Run: headless pygame with SDL's dummy video driver; simulated clock (each Clock.tick advances the game by its frame time, no real sleeping); random seed 0; keys injected as events and as key.get_pressed() state; mouse plan: one left click at the window centre at the start of phase 2, then a move to the lower-right quarter at the start of phase 3.
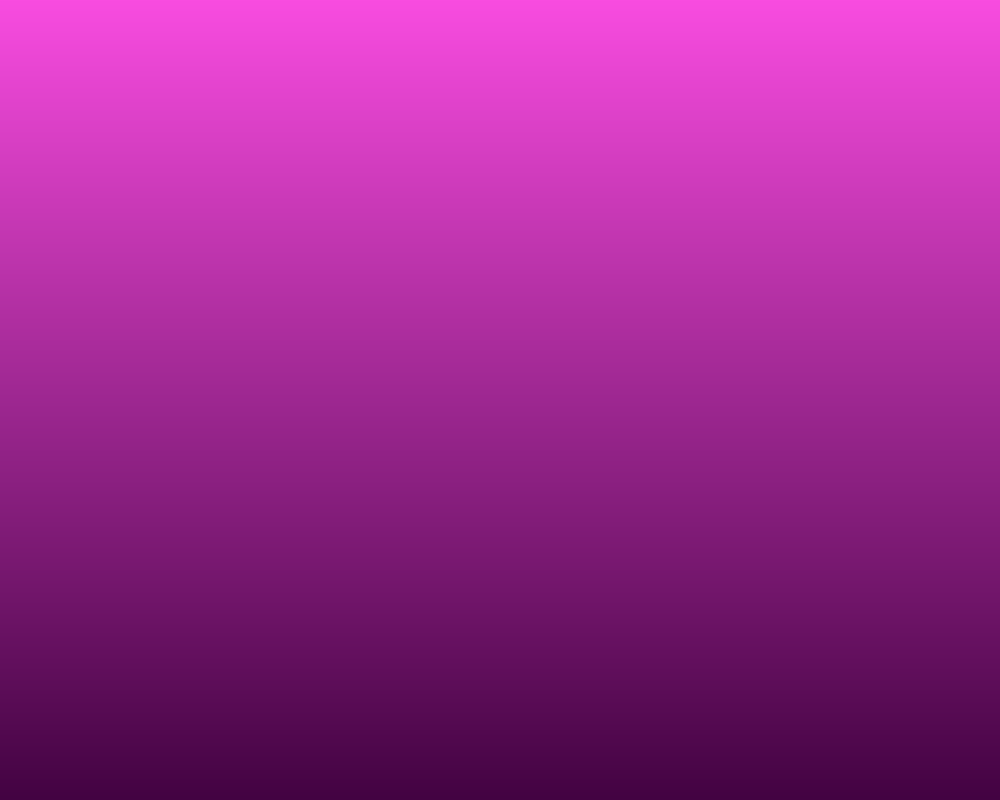
Frame 1 of 4 · flips 1–60 · no input
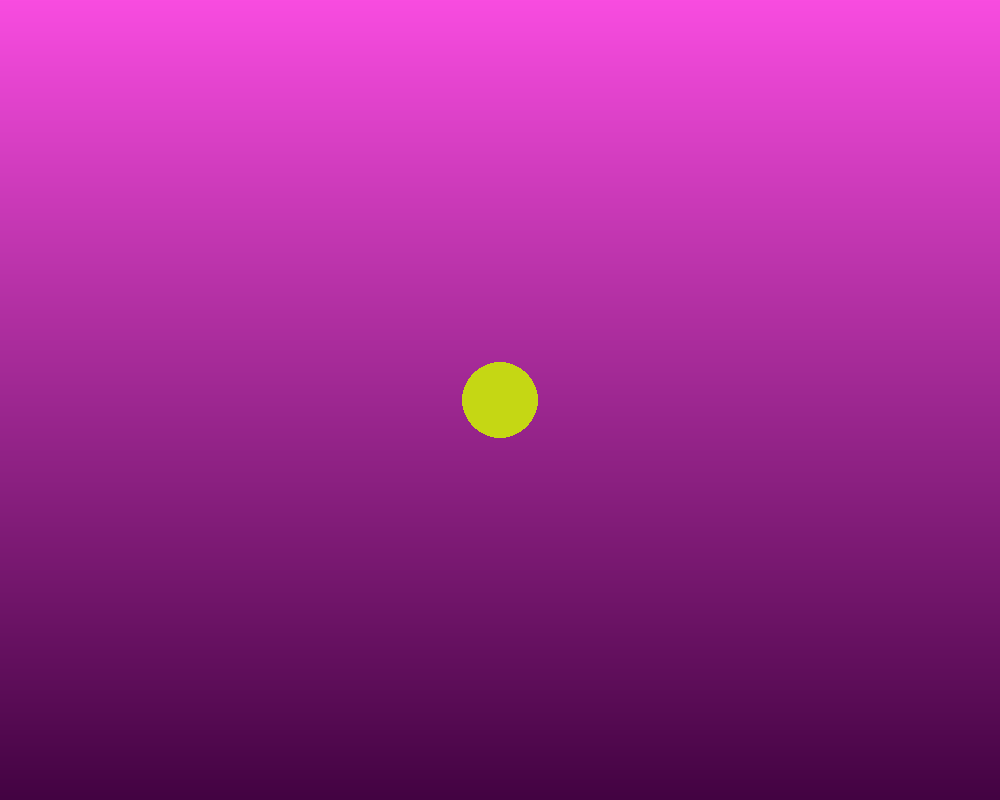
Frame 2 of 4 · flips 61–180 · clicked the window centre · tapped SPACE, RETURN · held RIGHT (→), D
Frame 3 of 4 · flips 181–300 · moved the mouse to the lower-right quarter · held DOWN (↓), S · screen unchanged from frame 2, image omitted
Frame 4 of 4 · flips 301–420 · held LEFT (←), A, UP (↑), W · screen unchanged from frame 3, image omitted

The pygame program that drew these frames:

import pygame
import random

WIDTH = 1000
HEIGHT = 800

pygame.init()
screen = pygame.display.set_mode((WIDTH, HEIGHT))
pygame.display.set_caption('Draw your own galaxy')

YELLOW = (255,255,0)
BLUE = (0,0,255)
WHITE = (255,255,255)
GREEN = (0,255,0)
BLACK = (0,0,0)

def draw_gradient(surface, top_color, bottom_color):
    for y in range(HEIGHT):
        ratio = y / HEIGHT
        r = int(top_color[0] * (1 - ratio) + bottom_color[0] * ratio)
        g = int(top_color[1] * (1 - ratio) + bottom_color[1] * ratio)
        b = int(top_color[2] * (1 - ratio) + bottom_color[2] * ratio)
        pygame.draw.line(surface, (r,g,b), (0,y), (WIDTH, y))

class Planet:
    def __init__(self, x, y):
        self.x = x
        self.y = y
        self.color = (
            random.randint(0, 255)
            , random.randint(0, 255)
            , random.randint(0, 255)
        )
        self.max_radius = random.randint(20, 70)
        self.current_radius = 0
        self.growth_rate = random.uniform(5.0, 40.0)
    def grow(self):
        if self.current_radius < self.max_radius:
            self.current_radius += self.growth_rate
    def draw(self, surface):
        if self.current_radius > 0:
            pygame.draw.circle(surface, self.color, (self.x, self.y), self.current_radius)

planets = []

running = True
speed = pygame.time.Clock()

while running:
    screen.fill(BLACK)
    draw_gradient(screen, (248,76,224), (67,3,66))

    for event in pygame.event.get():
        if event.type == pygame.QUIT:
            running = False
        if event.type == pygame.MOUSEBUTTONDOWN:
            x,y = event.pos
            planets.append(Planet(x,y))
    for planet in planets:
        planet.grow()
        planet.draw(screen)

    pygame.display.flip()
    speed.tick(17)

pygame.quit()
